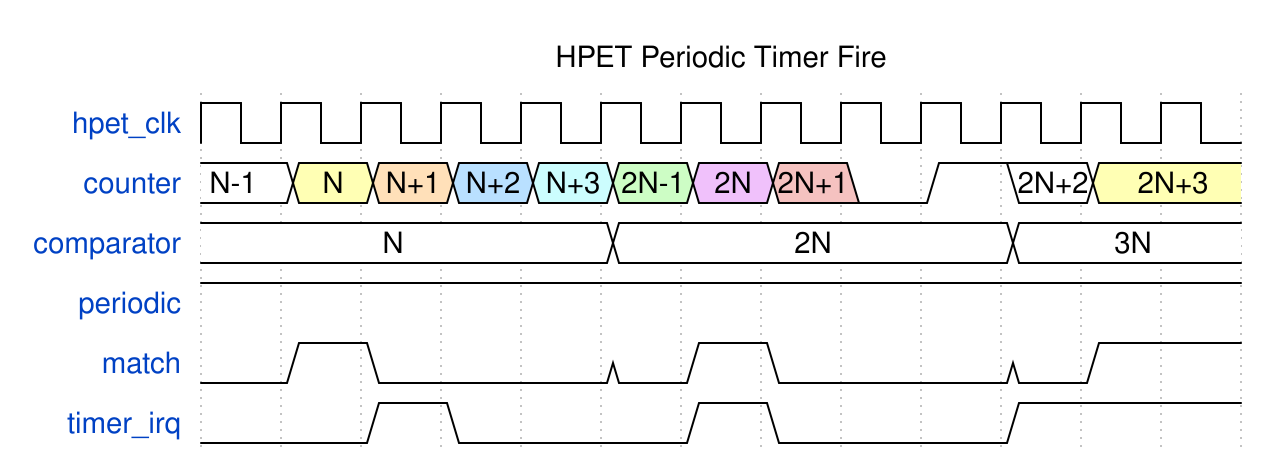

Here is a digital timing diagram. Give the WaveJSON source that produces it.

{
  "signal": [
    {"name": "hpet_clk", "wave": "p............"},
    {"name": "counter", "wave": "234567890123.", "data": ["N-1", "N", "N+1", "N+2", "N+3", "2N-1", "2N", "2N+1", "2N+2", "2N+3", "3N-1", "3N"]},
    {"name": "comparator", "wave": "2....2....2..", "data": ["N", "2N", "3N"]},
    {"name": "periodic", "wave": "1............"},
    {"name": "match", "wave": "010..010..01."},
    {"name": "timer_irq", "wave": "0.10..10..1.."}
  ],
  "head": {"text": "HPET Periodic Timer Fire"}
}
